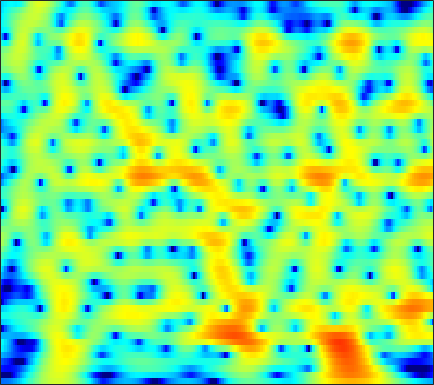

The data file committed next to this chart (first rows):
-11.962, -11.953, -11.83, -11.548, -11.231, -10.668, -9.9475, -9.3152, -8.3717, -7.3382, -6.2534, -5.4275, -4.3343, -3.27, -2.5021, -1.5302, -0.62979, -0.0050966, 0.75759, 1.434, 2.0217, 2.4033, 2.8359, 3.1803
-22.49, -25.55, -31.09, -28.77, -24.27, -19.91, -16.74, -14.8, -12.57, -10.63, -8.876, -7.658, -6.141, -4.731, -3.739, -2.504, -1.366, -0.5777, 0.3849, 1.245, 1.999, 2.494, 3.057, 3.506
-16.01, -16.24, -16.51, -16.66, -16.65, -16.42, -15.95, -15.41, -14.45, -13.22, -11.77, -10.58, -8.945, -7.303, -6.097, -4.552, -3.101, -2.082, -0.8239, 0.3115, 1.321, 1.995, 2.78, 3.435
-13.05, -13.54, -14.35, -15.39, -16.35, -18.03, -20.49, -23.33, -30.62, -31.9, -22.25, -18.2, -14.3, -11.31, -9.415, -7.206, -5.261, -3.938, -2.332, -0.8877, 0.4058, 1.279, 2.313, 3.202
-8.789, -9.302, -10.04, -10.86, -11.53, -12.46, -13.38, -14, -14.56, -14.71, -14.37, -13.81, -12.73, -11.37, -10.23, -8.598, -6.909, -5.633, -3.948, -2.333, -0.8159, 0.2384, 1.522, 2.659
-5.616, -6.413, -7.629, -9.039, -10.2, -11.79, -13.39, -14.53, -15.88, -16.95, -17.66, -17.96, -18.11, -17.89, -17.26, -15.48, -12.8, -10.57, -7.631, -4.944, -2.575, -1.012, 0.7883, 2.3
-4.819, -5.766, -7.135, -8.615, -9.835, -11.8, -14.48, -17.26, -22.82, -28.88, -24.11, -21.13, -19.25, -18.82, -18.88, -17.98, -14.88, -11.89, -8.148, -4.954, -2.292, -0.5936, 1.305, 2.836
-8.678, -9.004, -9.058, -8.968, -8.996, -9.199, -9.435, -9.514, -9.428, -9.212, -8.945, -8.62, -7.952, -7.023, -6.257, -5.205, -4.116, -3.2, -1.84, -0.4229, 0.9112, 1.813, 2.853, 3.705
-22.8, -17.76, -13.33, -10.72, -9.444, -8.133, -7.045, -6.365, -5.646, -5.061, -4.51, -4.077, -3.474, -2.825, -2.326, -1.638, -0.9221, -0.3643, 0.3918, 1.147, 1.878, 2.391, 2.991, 3.468
-7.717, -7.643, -7.307, -6.804, -6.348, -5.638, -4.93, -4.497, -4.056, -3.657, -3.218, -2.878, -2.476, -2.138, -1.907, -1.558, -1.106, -0.7029, -0.1258, 0.4657, 1.077, 1.546, 2.167, 2.732
-5.046, -5.065, -4.976, -4.742, -4.482, -4.063, -3.723, -3.534, -3.302, -3.085, -2.928, -2.888, -2.957, -3.134, -3.319, -3.596, -3.8, -3.81, -3.486, -2.686, -1.515, -0.525, 0.7842, 1.974
-7.787, -7.642, -7.129, -6.431, -5.903, -5.322, -4.925, -4.649, -4.248, -3.968, -3.962, -4.148, -4.54, -5.131, -5.779, -7.265, -10.04, -13.8, -25.26, -14.42, -7.397, -4.074, -0.885, 1.409
-21.79, -17.71, -14.23, -12.03, -10.92, -9.902, -9.097, -8.563, -8.12, -8.006, -8.01, -7.988, -7.887, -7.822, -7.785, -7.723, -7.586, -7.374, -6.686, -5.318, -3.377, -1.812, 0.1856, 1.959
-17.07, -17.01, -16.43, -15.76, -15.22, -14.42, -13.48, -13.05, -13.23, -14, -14.92, -15.66, -16.27, -15.12, -13.31, -10.58, -7.955, -6.236, -4.332, -2.613, -0.9368, 0.2364, 1.62, 2.825
-17.35, -20.04, -24.01, -24.74, -22.25, -18.89, -16.6, -15.76, -15.23, -15.01, -15.71, -16.93, -18.03, -16.36, -13.7, -10.04, -6.976, -5.081, -2.93, -1.094, 0.4354, 1.416, 2.548, 3.478
-13.71, -15.62, -17.6, -18.28, -17.62, -15.92, -14.45, -13.59, -12.19, -10.95, -10.12, -9.427, -8.223, -6.949, -5.939, -4.39, -2.779, -1.677, -0.3195, 0.928, 1.973, 2.608, 3.294, 3.817
-8.568, -9.786, -11.26, -12.36, -12.71, -12.65, -12.05, -11.1, -9.484, -8.076, -6.622, -5.466, -4.071, -2.797, -1.829, -0.6151, 0.4544, 1.208, 2.123, 2.855, 3.409, 3.718, 3.942, 3.927
-6.22, -7.989, -10.89, -14.85, -19.31, -23.45, -17.01, -13.07, -9.354, -6.912, -4.832, -3.417, -1.879, -0.592, 0.3259, 1.411, 2.277, 2.851, 3.517, 3.971, 4.23, 4.319, 4.232, 3.841
-3.989, -5.263, -7.116, -8.998, -10.06, -10.6, -9.863, -8.586, -6.931, -5.333, -3.697, -2.663, -1.454, -0.2905, 0.4461, 1.275, 2.021, 2.484, 2.942, 3.281, 3.495, 3.526, 3.425, 3.162
-1.88, -2.65, -3.673, -4.564, -5.092, -5.605, -5.704, -5.478, -5.092, -4.363, -3.402, -2.749, -1.873, -0.9637, -0.3953, 0.2183, 0.7649, 1.094, 1.394, 1.65, 1.863, 1.964, 2.065, 2.16
0.05628, -0.6786, -1.77, -2.986, -3.983, -5.218, -6.203, -6.691, -6.462, -5.388, -4.237, -3.318, -2.101, -1.261, -0.7861, -0.2917, -0.1036, -0.1071, -0.1479, -0.2545, -0.3137, -0.1619, 0.2531, 0.8132
2.025, 1.308, 0.04195, -1.704, -3.411, -6.601, -12.36, -22.44, -16.56, -8.445, -4.903, -3.091, -1.336, -0.4262, -0.06195, 0.07674, -0.3694, -1.045, -2.353, -4.36, -6.582, -7.144, -5.277, -2.493
1.908, 1.539, 0.8345, -0.07626, -0.908, -2.163, -3.179, -3.78, -3.604, -2.696, -1.723, -0.8704, -0.2123, 0.1962, 0.3043, -0.05324, -0.7116, -1.53, -3.283, -5.454, -8.211, -9.043, -6.892, -3.786
-0.01459, 0.04884, 0.08941, 0.05671, -0.01798, -0.07128, -0.1161, -0.1056, 0.08521, 0.1764, 0.4243, 0.5304, 0.5174, 0.4254, 0.2042, -0.2448, -0.8155, -1.334, -2.007, -2.567, -2.876, -2.835, -2.377, -1.617
-2.259, -1.829, -1.186, -0.543, -0.05459, 0.584, 1.055, 1.447, 1.772, 1.913, 2.052, 1.876, 1.671, 1.176, 0.6269, -0.09398, -1.12, -1.82, -2.556, -3.158, -3.067, -2.817, -2.292, -1.475
-6.516, -5.716, -4.088, -2.221, -0.8366, 0.7054, 1.938, 2.684, 3.285, 3.764, 3.802, 3.665, 3.267, 2.423, 1.586, 0.05593, -2.103, -4.153, -7.646, -10.44, -8.767, -6.433, -3.945, -2.177
-25.8, -19.95, -9.801, -4.89, -2.356, -0.009578, 1.837, 2.756, 3.69, 4.287, 4.423, 4.46, 3.955, 3.313, 2.496, 0.9859, -0.8646, -2.828, -5.311, -7.427, -6.304, -5.01, -2.97, -1.784
-7.012, -6.391, -4.982, -3.178, -1.888, -0.3045, 0.9953, 1.752, 2.651, 3.059, 3.395, 3.353, 3.173, 2.709, 2.232, 1.474, 0.5882, 0.005277, -0.7634, -1.156, -1.341, -1.23, -1.078, -0.8921
-3.615, -3.294, -2.695, -1.873, -1.251, -0.3008, 0.5024, 1.058, 1.746, 2.047, 2.369, 2.242, 2.216, 1.722, 1.404, 0.8054, 0.1727, -0.1765, -0.7216, -0.7825, -0.924, -0.6905, -0.5531, -0.3056
-3.753, -3.62, -3.109, -2.334, -1.699, -0.7718, 0.05427, 0.6762, 1.205, 1.783, 1.927, 1.985, 1.73, 1.205, 0.5982, -0.5152, -1.857, -2.93, -3.833, -3.805, -2.81, -1.879, -0.6579, 0.2587
-10.34, -9.337, -7.065, -5.197, -3.95, -2.619, -1.421, -0.5691, 0.2988, 1.249, 1.707, 2.084, 1.878, 1.533, 0.6357, -0.926, -3.882, -7.196, -17.83, -13.51, -5.654, -2.682, -0.1779, 1.443
-12.92, -11.87, -9.884, -8.772, -8.282, -7.879, -6.635, -5.449, -3.146, -1.49, 0.1628, 0.8496, 1.642, 1.757, 1.726, 1.173, 0.5131, -0.1724, -0.5827, -0.5004, 0.3878, 1.091, 2.075, 2.738
-5.873, -6.865, -8.355, -10.44, -13.24, -20.56, -21.77, -13.56, -7.561, -4.378, -1.728, -0.6382, 0.7925, 1.49, 2.042, 2.272, 2.502, 2.451, 2.596, 2.586, 2.769, 2.779, 2.907, 2.803
-3.684, -4.468, -5.585, -6.666, -7.348, -7.914, -7.494, -6.699, -4.908, -3.365, -1.688, -0.7112, 0.4326, 1.313, 1.796, 2.284, 2.537, 2.673, 2.689, 2.661, 2.49, 2.369, 2.111, 1.813
-2.555, -3.068, -3.644, -4.115, -4.258, -4.337, -3.948, -3.553, -2.68, -1.69, -0.7572, 0.03852, 0.8676, 1.653, 1.991, 2.406, 2.53, 2.576, 2.334, 2.014, 1.473, 1.074, 0.4435, -0.01662
-2.304, -2.814, -3.479, -4.017, -4.314, -4.255, -3.894, -3.218, -2.314, -0.9802, 0.1003, 0.9725, 1.881, 2.608, 3.031, 3.316, 3.393, 3.175, 2.709, 1.781, 0.5394, -0.7291, -2.65, -4.473
-3.801, -4.585, -5.973, -7.731, -9.298, -10.62, -9.649, -7.482, -4.699, -2.201, -0.1869, 1.008, 2.312, 3.222, 3.774, 4.149, 4.233, 4.022, 3.471, 2.425, 0.7787, -0.9439, -4.356, -9.627
-7.561, -8.086, -9.168, -11.06, -13.16, -16.03, -14.28, -10.69, -6.795, -4.021, -1.639, -0.4616, 1.044, 2.088, 2.672, 3.23, 3.445, 3.518, 3.241, 2.778, 2.069, 1.34, 0.4427, -0.3809
-11.64, -10.59, -9.673, -9.143, -8.867, -8.299, -7.433, -6.547, -5.058, -3.749, -2.332, -1.416, -0.3318, 0.6359, 1.186, 1.823, 2.282, 2.513, 2.676, 2.68, 2.588, 2.454, 2.244, 2.029
-11.56, -9.918, -8.341, -7.221, -6.609, -5.948, -5.324, -4.996, -4.295, -3.783, -3.123, -2.436, -1.726, -0.8104, -0.2633, 0.4977, 1.161, 1.506, 1.984, 2.288, 2.502, 2.671, 2.766, 2.847
-6.532, -5.898, -5.212, -4.699, -4.479, -4.41, -4.492, -4.788, -5.26, -5.533, -5.887, -5.359, -4.597, -3.306, -2.374, -1.267, -0.3437, 0.1188, 0.7201, 1.178, 1.592, 1.972, 2.406, 2.892
-2.786, -2.544, -2.349, -2.349, -2.484, -2.953, -3.946, -4.902, -7.236, -11.1, -16.75, -17.65, -10.47, -6.724, -4.509, -2.987, -2.135, -1.731, -1.795, -1.8, -1.523, -1.032, 0.2387, 1.57
-1.658, -1.526, -1.421, -1.472, -1.623, -2.002, -2.696, -3.447, -4.671, -6.245, -7.636, -7.421, -6.197, -4.708, -3.688, -3, -3.059, -3.616, -5.474, -9.395, -16.9, -12.86, -5.433, -1.2
-3.551, -3.559, -3.531, -3.386, -3.24, -3.035, -2.774, -2.749, -2.78, -2.66, -2.594, -2.689, -2.321, -2.044, -2.096, -2.018, -2.306, -2.924, -3.778, -4.748, -5.191, -4.588, -2.576, -0.3934
-7.445, -8.386, -9.178, -8.635, -7.497, -5.8, -4.319, -3.391, -2.53, -1.945, -1.45, -1.263, -1.135, -1.059, -1.08, -1.207, -1.348, -1.425, -1.514, -1.411, -1.024, -0.5754, 0.2411, 1.196
-9.703, -13.16, -21.98, -16.41, -10.97, -6.878, -4.335, -2.921, -1.64, -0.9245, -0.5165, -0.2721, -0.3981, -0.673, -0.8228, -1.278, -1.639, -1.67, -1.631, -1.286, -0.6107, -0.01303, 0.8148, 1.705
-4.108, -4.554, -4.807, -4.309, -3.528, -2.211, -1.024, -0.3237, 0.435, 0.8482, 0.8503, 0.6322, 0.1221, -0.8043, -1.818, -3.308, -4.952, -6.012, -6.015, -4.684, -2.949, -1.609, -0.08441, 1.13
-0.7368, -0.5166, -0.157, 0.2728, 0.6368, 1.154, 1.619, 1.861, 2.036, 2.033, 1.74, 1.197, 0.2749, -1.109, -2.673, -5.507, -10.01, -15.8, -17.56, -9.785, -5.741, -3.663, -1.782, -0.4884
0.0405, 0.5177, 1.095, 1.582, 1.913, 2.282, 2.57, 2.686, 2.68, 2.53, 2.177, 1.69, 0.8491, -0.221, -1.174, -2.639, -4.015, -4.772, -5.161, -4.813, -4.064, -3.461, -2.861, -2.477
0.04167, 0.5243, 1.102, 1.643, 2.014, 2.447, 2.805, 3.017, 3.112, 2.987, 2.685, 2.434, 1.763, 0.9145, 0.2897, -0.5527, -1.361, -1.953, -2.398, -2.641, -2.853, -3.207, -3.682, -4.508
-0.7409, -0.5319, -0.1343, 0.4868, 1.05, 1.857, 2.579, 3.021, 3.446, 3.567, 3.367, 3.023, 2.366, 1.444, 0.5815, -0.5714, -1.603, -2.14, -2.536, -2.603, -2.597, -2.667, -3.105, -4.096
-4.161, -5.054, -5.478, -4.274, -2.612, -0.3941, 1.403, 2.407, 3.347, 3.842, 3.855, 3.43, 2.542, 1.105, -0.3785, -3.279, -6.992, -8.893, -7.844, -5.165, -3.124, -2.01, -1.295, -1.07
-8.33, -11.55, -17.89, -11.63, -6.942, -2.823, -0.1245, 1.288, 2.551, 3.274, 3.492, 3.372, 2.653, 1.344, -0.1046, -2.635, -5.814, -7.45, -6.571, -4.114, -2.168, -1.19, -0.31, 0.1918
-6.21, -6.118, -5.651, -4.563, -3.405, -1.73, -0.1535, 0.8396, 1.888, 2.577, 2.932, 3.042, 2.86, 2.392, 1.837, 1.075, 0.3719, 0.02826, -0.2053, -0.1922, -0.1105, -0.1461, -0.2708, -0.5995
-5.802, -5.04, -4.025, -2.981, -2.18, -1.119, -0.102, 0.6169, 1.449, 2.101, 2.574, 2.765, 2.946, 2.973, 2.94, 2.742, 2.477, 2.214, 1.86, 1.431, 0.8773, 0.3562, -0.625, -1.992
-6.639, -5.634, -4.425, -3.346, -2.618, -1.706, -0.8747, -0.2808, 0.454, 1.142, 1.753, 2.131, 2.573, 2.905, 3.095, 3.207, 3.173, 3.042, 2.738, 2.254, 1.56, 0.8969, -0.2766, -1.816
-7.419, -6.425, -5.337, -4.456, -3.881, -3.225, -2.624, -2.196, -1.549, -0.785, 0.06652, 0.7727, 1.597, 2.323, 2.739, 3.196, 3.45, 3.525, 3.406, 3.067, 2.505, 1.907, 0.96, -0.1908
-7.553, -6.927, -6.307, -5.907, -5.751, -5.747, -5.876, -5.946, -5.693, -4.75, -3.153, -1.777, -0.05325, 1.413, 2.295, 3.197, 3.792, 4.039, 4.127, 3.953, 3.537, 3.078, 2.294, 1.34
